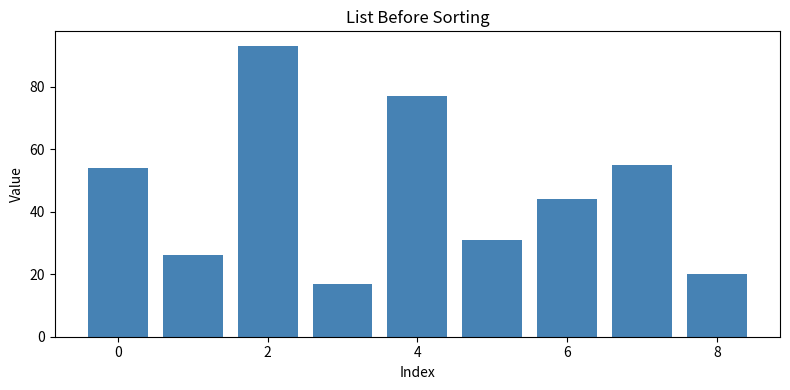
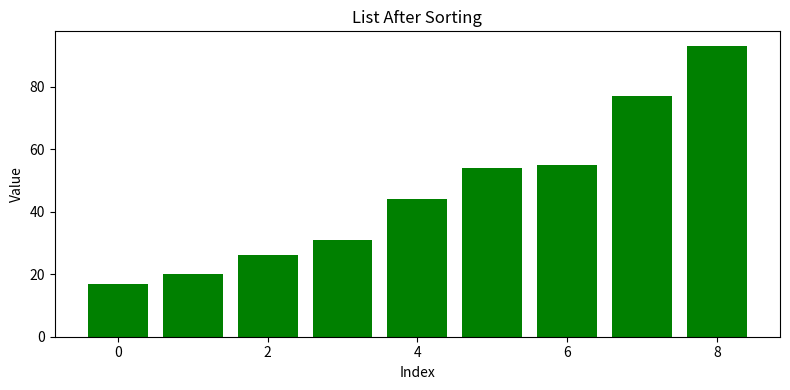

These charts were generated, in order, by the following Python code:
def copy_element(target, target_idx, source, source_idx):
    """Copy one element from source list into target list."""
    target[target_idx] = source[source_idx]


def merge_sort(arr):
    """
    Sort a list in ascending order using the merge sort algorithm.

    Merge sort works by:
    1. Splitting the list in half
    2. Recursively sorting each half
    3. Merging the two sorted halves back together
    """
    if len(arr) > 1:
        mid = len(arr) // 2
        left = arr[:mid]
        right = arr[mid:]

        merge_sort(left)
        merge_sort(right)

        left_idx = 0
        right_idx = 0
        merged_idx = 0

        while left_idx < len(left) and right_idx < len(right):
            if left[left_idx] <= right[right_idx]:
                copy_element(arr, merged_idx, left, left_idx)
                left_idx += 1
            else:
                copy_element(arr, merged_idx, right, right_idx)
                right_idx += 1
            merged_idx += 1

        while left_idx < len(left):
            arr[merged_idx] = left[left_idx]
            left_idx += 1
            merged_idx += 1

        while right_idx < len(right):
            arr[merged_idx] = right[right_idx]
            right_idx += 1
            merged_idx += 1


import matplotlib.pyplot as plt

my_list = [54, 26, 93, 17, 77, 31, 44, 55, 20]

# Plot before sorting
plt.figure(figsize=(8, 4))
plt.bar(range(len(my_list)), my_list, color='steelblue')
plt.title("List Before Sorting")
plt.xlabel("Index")
plt.ylabel("Value")
plt.tight_layout()
plt.show()

merge_sort(my_list)

# Plot after sorting
plt.figure(figsize=(8, 4))
plt.bar(range(len(my_list)), my_list, color='green')
plt.title("List After Sorting")
plt.xlabel("Index")
plt.ylabel("Value")
plt.tight_layout()
plt.show()
